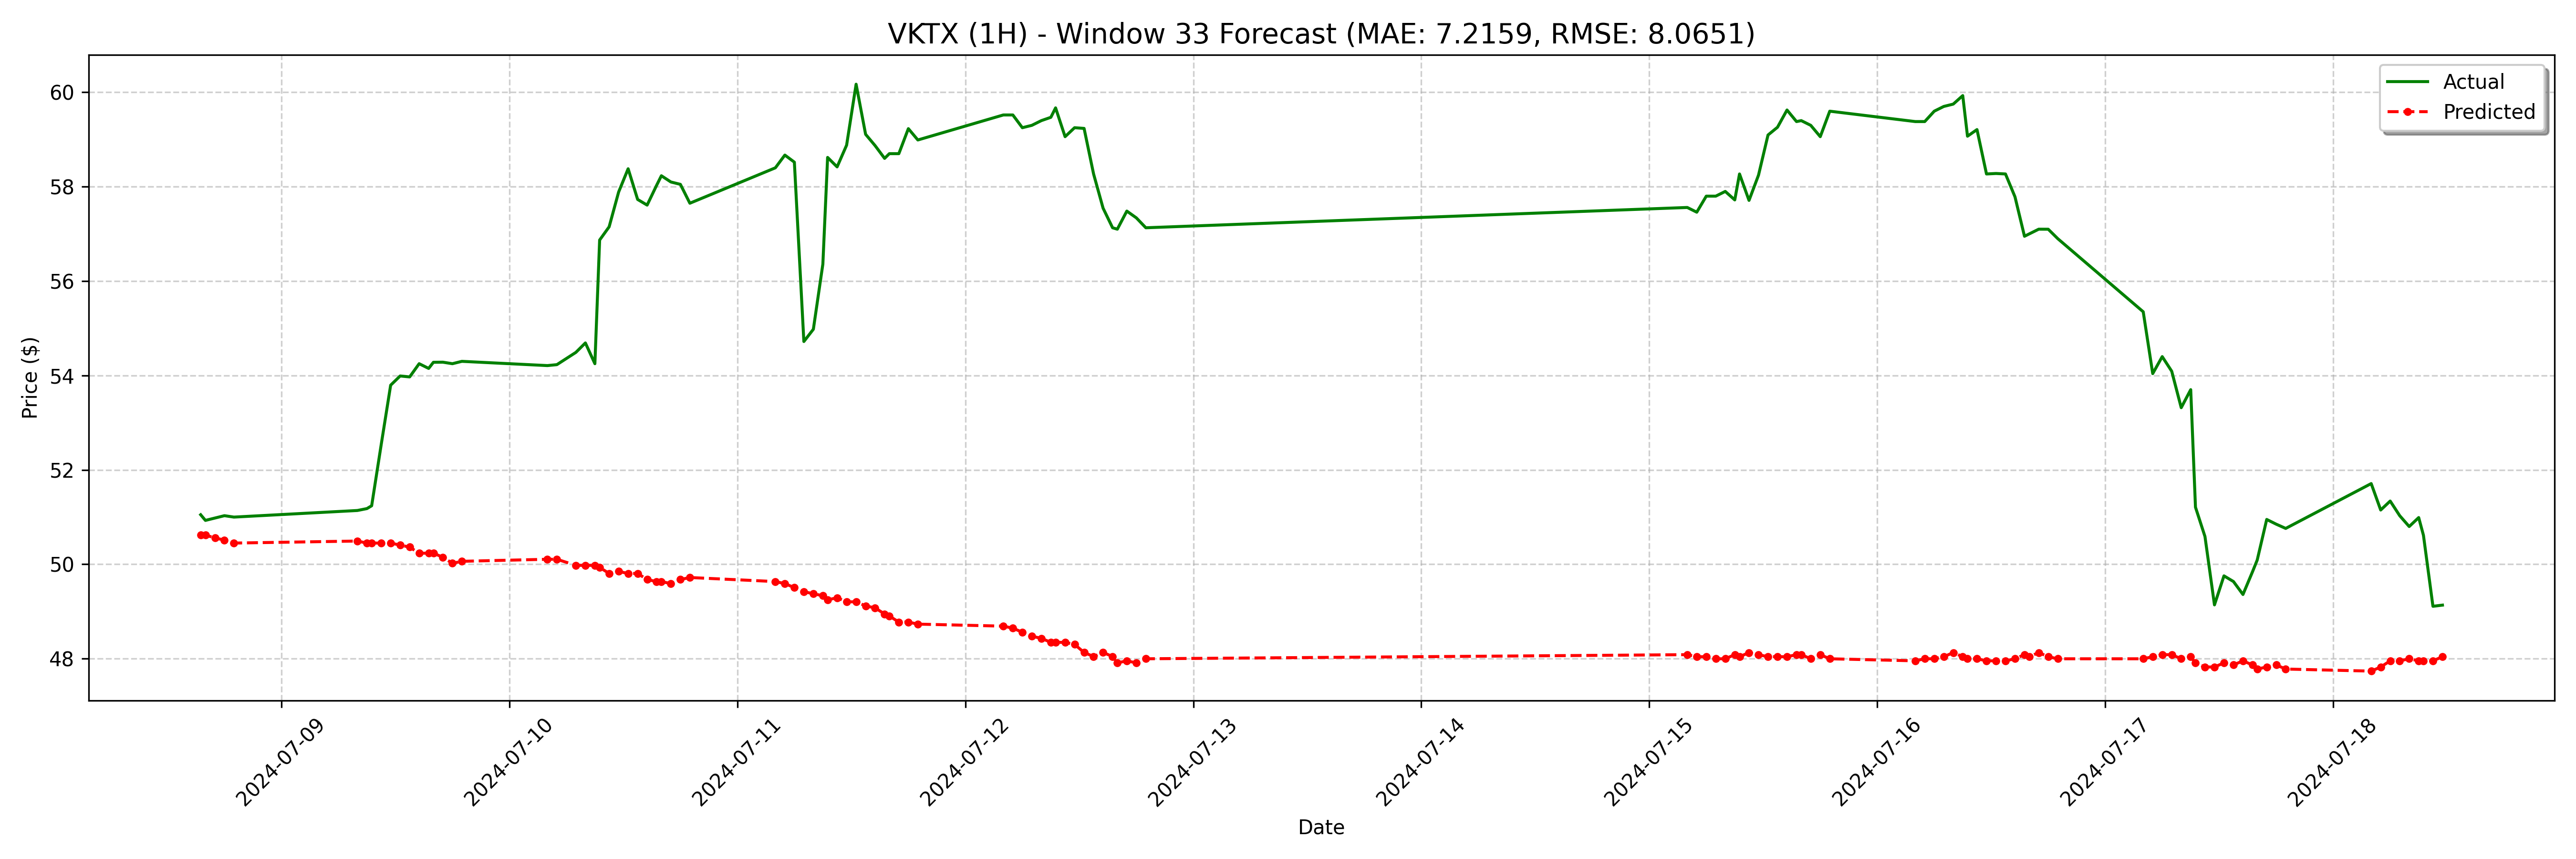

The table this chart was drawn from, first rows:
date, actual, forecast
2024-07-08 15:30:00-04:00, 51.05, 50.62
2024-07-08 16:00:00-04:00, 50.93, 50.62
2024-07-08 17:00:00-04:00, 50.98, 50.56
2024-07-08 18:00:00-04:00, 51.03, 50.51
2024-07-08 19:00:00-04:00, 51.0, 50.45
2024-07-09 08:00:00-04:00, 51.14, 50.49
2024-07-09 09:00:00-04:00, 51.18, 50.45
2024-07-09 09:30:00-04:00, 51.24, 50.45
2024-07-09 10:30:00-04:00, 52.53, 50.45
2024-07-09 11:30:00-04:00, 53.8, 50.45
2024-07-09 12:30:00-04:00, 53.99, 50.41
2024-07-09 13:30:00-04:00, 53.97, 50.36
2024-07-09 14:30:00-04:00, 54.25, 50.24
2024-07-09 15:30:00-04:00, 54.15, 50.24
2024-07-09 16:00:00-04:00, 54.28, 50.24
2024-07-09 17:00:00-04:00, 54.28, 50.15
2024-07-09 18:00:00-04:00, 54.25, 50.02
2024-07-09 19:00:00-04:00, 54.3, 50.06
2024-07-10 04:00:00-04:00, 54.21, 50.11
2024-07-10 05:00:00-04:00, 54.23, 50.11
2024-07-10 07:00:00-04:00, 54.49, 49.98
2024-07-10 08:00:00-04:00, 54.69, 49.98
2024-07-10 09:00:00-04:00, 54.25, 49.98
2024-07-10 09:30:00-04:00, 56.87, 49.93
2024-07-10 10:30:00-04:00, 57.15, 49.81
2024-07-10 11:30:00-04:00, 57.89, 49.85
2024-07-10 12:30:00-04:00, 58.38, 49.81
2024-07-10 13:30:00-04:00, 57.73, 49.81
2024-07-10 14:30:00-04:00, 57.61, 49.68
2024-07-10 15:30:00-04:00, 58.03, 49.63
2024-07-10 16:00:00-04:00, 58.23, 49.63
2024-07-10 17:00:00-04:00, 58.1, 49.59
2024-07-10 18:00:00-04:00, 58.05, 49.68
2024-07-10 19:00:00-04:00, 57.65, 49.72
2024-07-11 04:00:00-04:00, 58.4, 49.63
2024-07-11 05:00:00-04:00, 58.67, 49.59
2024-07-11 06:00:00-04:00, 58.52, 49.51
2024-07-11 07:00:00-04:00, 54.72, 49.42
2024-07-11 08:00:00-04:00, 54.98, 49.38
2024-07-11 09:00:00-04:00, 56.36, 49.33
2024-07-11 09:30:00-04:00, 58.62, 49.25
2024-07-11 10:30:00-04:00, 58.42, 49.29
2024-07-11 11:30:00-04:00, 58.88, 49.2
2024-07-11 12:30:00-04:00, 60.17, 49.2
2024-07-11 13:30:00-04:00, 59.11, 49.12
2024-07-11 14:30:00-04:00, 58.87, 49.08
2024-07-11 15:30:00-04:00, 58.6, 48.95
2024-07-11 16:00:00-04:00, 58.7, 48.9
2024-07-11 17:00:00-04:00, 58.7, 48.78
2024-07-11 18:00:00-04:00, 59.23, 48.78
2024-07-11 19:00:00-04:00, 58.99, 48.73
2024-07-12 04:00:00-04:00, 59.52, 48.69
2024-07-12 05:00:00-04:00, 59.52, 48.65
2024-07-12 06:00:00-04:00, 59.25, 48.56
2024-07-12 07:00:00-04:00, 59.3, 48.48
2024-07-12 08:00:00-04:00, 59.4, 48.43
2024-07-12 09:00:00-04:00, 59.47, 48.35
2024-07-12 09:30:00-04:00, 59.67, 48.35
2024-07-12 10:30:00-04:00, 59.06, 48.35
2024-07-12 11:30:00-04:00, 59.25, 48.3
... 68 more rows
